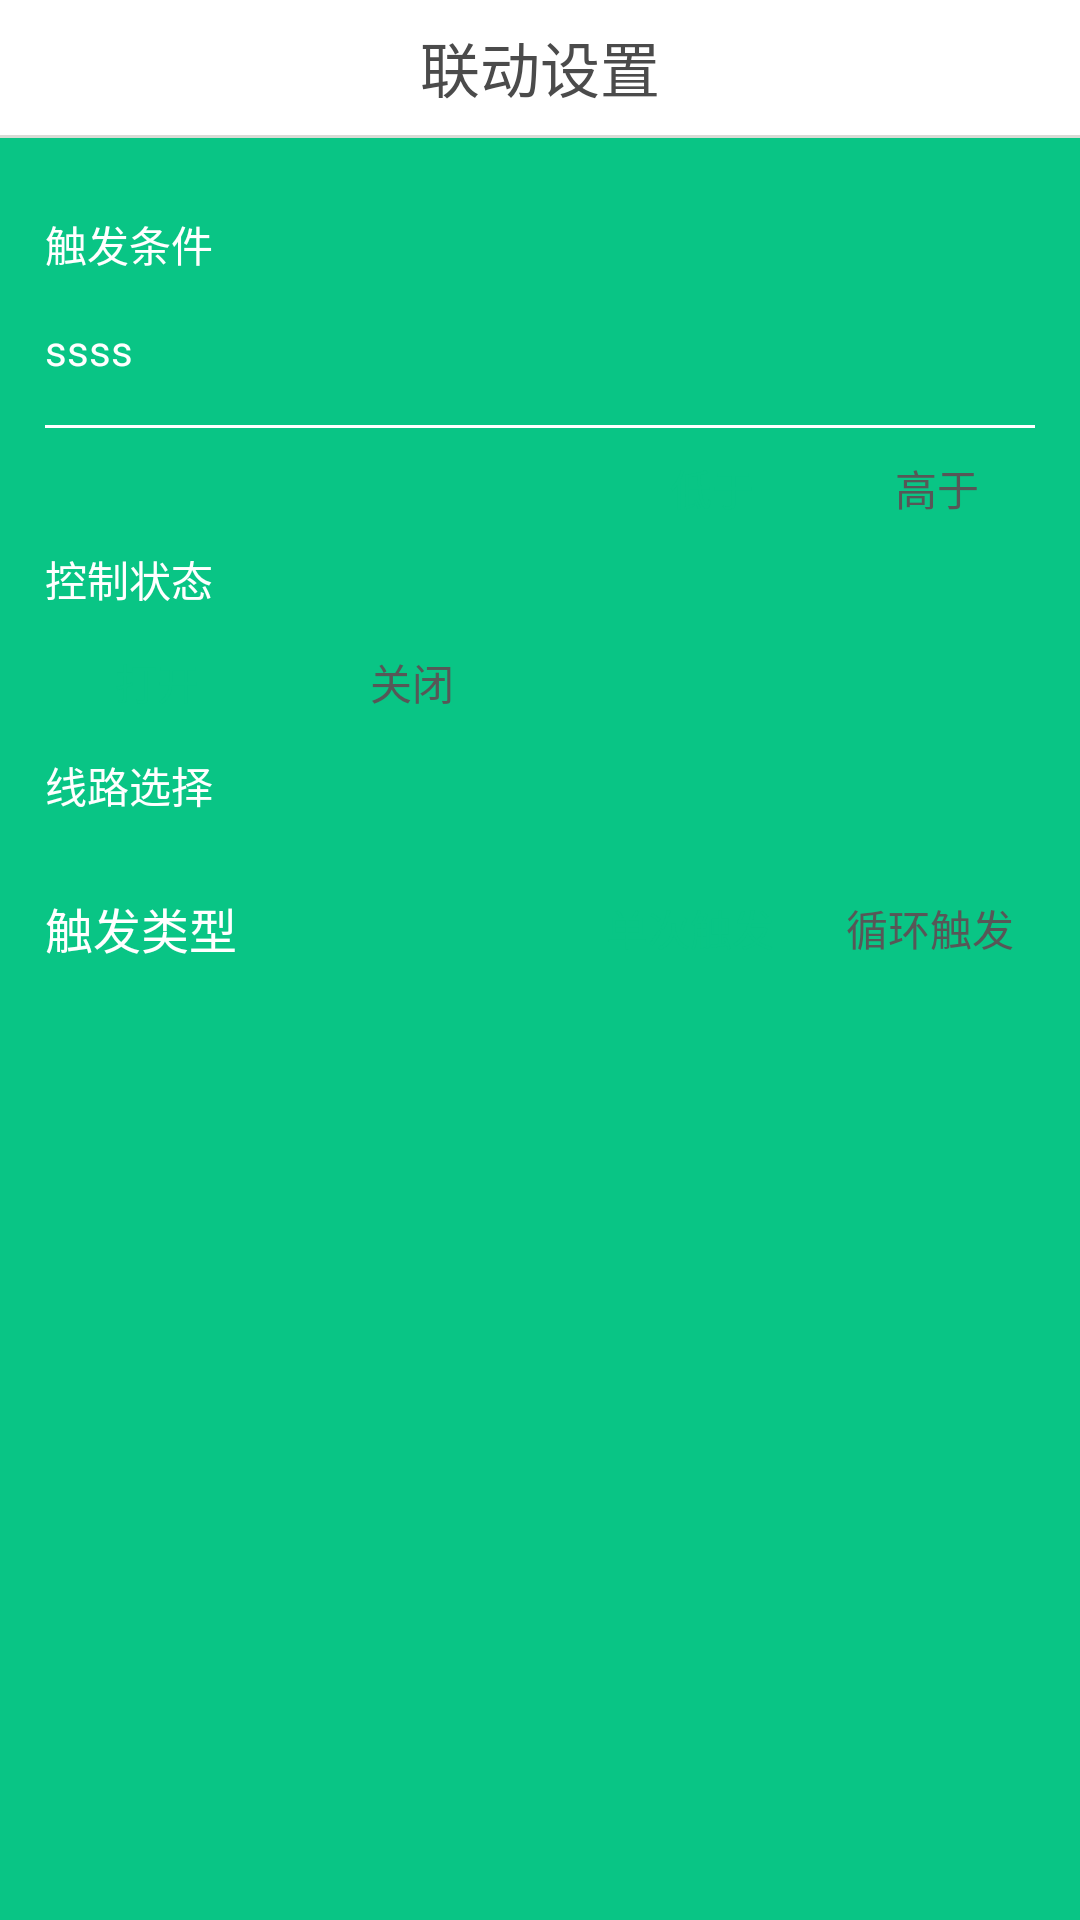

Write the Android layout XML for this screen, with the resource values it uses.
<!-- AndroidManifest.xml: application theme AppTheme -->
<!-- res/layout/activity_linked_set.xml -->
<?xml version="1.0" encoding="utf-8"?>
<RelativeLayout xmlns:android="http://schemas.android.com/apk/res/android"
    xmlns:app="http://schemas.android.com/apk/res-auto"
    xmlns:tools="http://schemas.android.com/tools"
    android:layout_width="match_parent"
    android:layout_height="match_parent"
    android:background="@color/base_back"
    android:fitsSystemWindows="true"
    >
    <RelativeLayout
        android:id="@+id/rl_head"
        android:layout_width="match_parent"
        android:layout_height="wrap_content"
        android:background="#ffffff">

        <ImageView
            android:id="@+id/img_back"
            android:layout_width="@dimen/dp_45"
            android:layout_height="@dimen/dp_45"
            android:scaleType="centerInside"
            android:src="@mipmap/img_cancel" />

        <TextView
            android:id="@+id/tv_title"
            android:layout_width="match_parent"
            android:layout_height="wrap_content"
            android:layout_alignTop="@+id/img_back"
            android:layout_alignBottom="@id/img_back"
            android:gravity="center"
            android:text="联动设置"
            android:textColor="#4b4b4b"
            android:textSize="@dimen/sp_20" />

        <ImageView
            android:id="@+id/img_ensure"
            android:layout_width="@dimen/dp_40"
            android:layout_height="@dimen/dp_40"
            android:layout_alignParentRight="true"
            android:layout_centerVertical="true"
            android:layout_marginRight="@dimen/dp_15"
            android:src="@mipmap/img_ensure"
            android:scaleType="centerInside"
            />
    </RelativeLayout>
    <View
        android:layout_below="@+id/rl_head"
        android:id="@+id/view"
        android:layout_width="match_parent"
        android:layout_height="@dimen/dp_1"
        android:background="#d8dbd5"
        />
    <TextView
        android:layout_below="@+id/view"
        android:id="@+id/tv_case"
        android:layout_width="match_parent"
        android:layout_height="wrap_content"
        android:text="触发条件"
        android:gravity="center_vertical"
        android:layout_marginLeft="@dimen/dp_15"
        android:textColor="@color/white"
        android:layout_marginTop="@dimen/dp_25"
        />

    <EditText
        android:layout_below="@+id/tv_case"
        android:id="@+id/et_range"
        android:layout_width="match_parent"
        android:layout_height="@dimen/dp_50"
        android:background="@null"
        android:singleLine="true"
        android:hint="ssss"
        android:layout_marginLeft="@dimen/dp_15"
        android:layout_marginRight="@dimen/dp_15"
        android:textColor="@color/white"
        android:textColorHint="@color/white"
        android:textSize="@dimen/sp_14"
        />
    <View
        android:id="@+id/view2"
        android:layout_width="match_parent"
        android:layout_height="@dimen/dp_1"
        android:layout_below="@+id/et_range"
        android:layout_alignLeft="@+id/et_range"
        android:layout_alignRight="@+id/et_range"
        android:background="@color/white"
        />
    
    
    
    
    
    
    
    
    
    
    
    
    
    
    
    
    
    
    
    
    
    
    
    
    
    
    
    
    
    
    
    
    
    
    
    
    
    
    
    
    
    
    
    
    
    
    
    
    
    
    
    <TextView
        android:layout_below="@+id/btn_low"
        android:layout_marginTop="@dimen/dp_5"
        android:id="@+id/tv_control_state"
        android:layout_width="wrap_content"
        android:layout_height="wrap_content"
        android:text="控制状态"
        android:layout_marginLeft="@dimen/dp_15"
        android:textColor="@color/white"
        />
    <TextView
        android:layout_below="@+id/tv_control_state"
        android:id="@+id/btn_open"
        android:layout_width="@dimen/dp_75"
        android:layout_height="@dimen/dp_28"
        android:text="打开"
        android:textColor="@color/base_back"
        android:gravity="center"
        android:background="@drawable/shape_loop"
        android:layout_centerVertical="true"
        android:layout_alignLeft="@+id/tv_control_state"
        android:layout_marginTop="@dimen/dp_10"
        />
    <TextView
        android:layout_alignTop="@+id/btn_open"
        android:id="@+id/btn_close"
        android:layout_width="@dimen/dp_75"
        android:layout_height="@dimen/dp_28"
        android:layout_toRightOf="@+id/btn_open"
        android:text="关闭"
        android:textColor="@color/gray2"
        android:background="@drawable/shape_gray3"
        android:gravity="center"
        android:layout_centerVertical="true"
        android:layout_marginLeft="@dimen/dp_10"
        />
    <TextView
        android:layout_marginTop="@dimen/dp_10"
        android:layout_below="@+id/btn_open"
        android:id="@+id/tv_line"
        android:layout_width="wrap_content"
        android:layout_height="wrap_content"
        android:text="线路选择"
        android:gravity="center_vertical"
        android:textColor="@color/white"
        android:layout_alignLeft="@+id/tv_case"
        android:layout_alignRight="@+id/tv_case"
        />
    <GridView
        android:id="@+id/gv_line"
        android:layout_width="match_parent"
        android:layout_height="wrap_content"
        android:numColumns="4"
        android:layout_below="@+id/tv_line"
        android:layout_marginTop="@dimen/dp_10"
        android:horizontalSpacing="@dimen/dp_10"
        android:verticalSpacing="@dimen/dp_10"
        android:layout_marginLeft="@dimen/dp_15"
        android:layout_marginRight="@dimen/dp_15"
        />
    <RelativeLayout
        android:layout_marginTop="@dimen/dp_15"
        android:layout_below="@+id/gv_line"
        android:id="@+id/rl_last"
        android:layout_width="match_parent"
        android:layout_height="wrap_content"
        android:layout_alignLeft="@+id/tv_case"
        android:layout_marginRight="@dimen/dp_15"
        android:gravity="center_vertical"
        >
        <TextView
            android:id="@+id/tv_type"
            android:layout_width="wrap_content"
            android:layout_height="wrap_content"
            android:text="触发类型"
            android:textSize="@dimen/sp_16"
            android:gravity="center_vertical"
            android:textColor="@color/white"
            android:layout_centerVertical="true"
            />
        <TextView
            android:id="@+id/btn_once"
            android:layout_width="@dimen/dp_70"
            android:layout_height="@dimen/dp_25"
            android:text="单次触发"
            android:layout_toLeftOf="@+id/btn_loop"
            android:layout_marginRight="@dimen/dp_10"
            android:textColor="@color/base_back"
            android:gravity="center"
            android:background="@drawable/shape_once"
            android:layout_centerVertical="true"
            />
        <TextView
            android:id="@+id/btn_loop"
            android:layout_width="@dimen/dp_70"
            android:layout_height="@dimen/dp_25"
            android:text="循环触发"
            android:layout_alignParentRight="true"
            android:textColor="@color/gray2"
            android:background="@drawable/shape_gray3"
            android:gravity="center"
            android:layout_centerVertical="true"
            />
    </RelativeLayout>


    <TextView
        android:layout_marginTop="@dimen/dp_5"
        android:id="@+id/btn_low"
        android:layout_width="@dimen/dp_65"
        android:layout_height="@dimen/dp_30"
        android:layout_below="@id/view2"
        android:text="低于"
        android:layout_toLeftOf="@+id/btn_high"
        android:layout_marginRight="@dimen/dp_10"
        android:textColor="@color/base_back"
        android:gravity="center"
        android:background="@drawable/shape_once"
        android:layout_centerVertical="true"
        />
    <TextView
        android:id="@+id/btn_high"
        android:layout_width="@dimen/dp_65"
        android:layout_height="@dimen/dp_30"
        android:layout_alignParentRight="true"
        android:layout_marginRight="@dimen/dp_15"
        android:layout_alignTop="@+id/btn_low"
        android:text="高于"
        android:textColor="@color/gray2"
        android:background="@drawable/shape_gray3"
        android:gravity="center"
        android:layout_centerVertical="true"
        />
</RelativeLayout>
<!-- resources referenced by this layout -->
<resources>
  <color name="base_back">#09c585</color>
  <color name="gray2">#575757</color>
  <color name="white">#FFFFFF</color>
  <dimen name="dp_1">1dp</dimen>
  <dimen name="dp_10">10dp</dimen>
  <dimen name="dp_12">12dp</dimen>
  <dimen name="dp_15">15dp</dimen>
  <dimen name="dp_2">2dp</dimen>
  <dimen name="dp_20">20dp</dimen>
  <dimen name="dp_25">25dp</dimen>
  <dimen name="dp_27">27dp</dimen>
  <dimen name="dp_28">28dp</dimen>
  <dimen name="dp_30">30dp</dimen>
  <dimen name="dp_40">40dp</dimen>
  <dimen name="dp_45">45dp</dimen>
  <dimen name="dp_5">5dp</dimen>
  <dimen name="dp_50">50dp</dimen>
  <dimen name="dp_65">65dp</dimen>
  <dimen name="dp_70">70dp</dimen>
  <dimen name="dp_75">75dp</dimen>
  <dimen name="sp_14">14sp</dimen>
  <dimen name="sp_16">16sp</dimen>
  <dimen name="sp_20">20sp</dimen>
  <style name="AppTheme" parent="Theme.AppCompat.Light.DarkActionBar">
          
          <item name="colorPrimary">@color/colorPrimary</item>
          <item name="colorPrimaryDark">@color/colorPrimaryDark</item>
          <item name="colorAccent">@color/colorAccent</item>
      </style>
  <color name="colorPrimary">#008577</color>
  <color name="colorPrimaryDark">#ffffff</color>
  <color name="colorAccent">#D81B60</color>
</resources>
